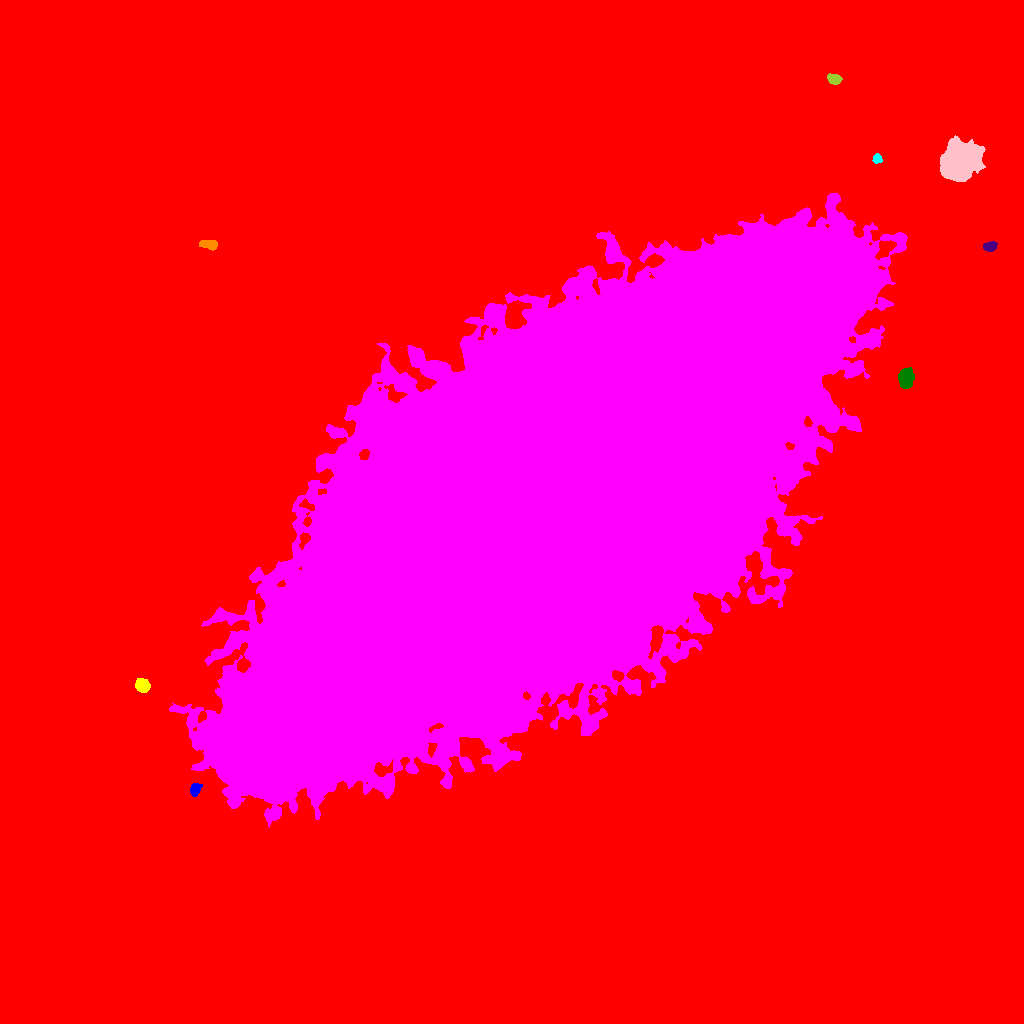

The file beside this chart, header and first rows:
ID, X, Y, A, B, theta, total_flux, mu_max, mu_median, mu_mean, R_fwhm, R_e, R10, R90, x_start, x_end, y_start, y_end, area, greylevel
0, 500.9, 506, 319.7, 275.3, 0.6707, 5936555, 76.0, 6.0, 7.273, 9.097, 237.8, 89.39, 397.8, 0, 1023, 0, 1023, 816251, 7.273
1, 195.3, 234.5, 3.418, 2.417, 1.075, 861.0, 12.0, 7.0, 6.623, 4.983, 3.656, 1.493, 5.528, 190, 202, 227, 240, 130, 32.62
2, 142.2, 337.6, 3.451, 3.009, -0.6683, 2327, 27.0, 12.0, 12.31, 5.046, 4.184, 1.693, 6.507, 135, 150, 331, 345, 189, 35.31
3, 539.1, 513.7, 178.5, 63.13, 0.6945, 10108293, 142.0, 36.0, 44.07, 128.3, 131.2, 50.69, 215.9, 169, 907, 196, 830, 229358, 64.07
4, 905.5, 645.5, 4.416, 3.567, 1.467, 2202, 19.0, 7.0, 7.672, 5.412, 5.046, 1.954, 8.058, 898, 914, 635, 656, 287, 33.67
5, 990.4, 777.1, 3.248, 2.215, 0.2726, 655.0, 12.0, 5.0, 5.198, 4.297, 3.432, 1.382, 5.382, 983, 997, 772, 782, 126, 27.2
6, 209, 778.8, 4.63, 2.234, -0.173, 1037, 14.0, 7.0, 6.522, 5.14, 4.068, 1.596, 6.18, 199, 217, 773, 783, 159, 27.52
7, 876.7, 864.9, 1.976, 1.845, 1.164, 387.0, 14.0, 3.5, 4.607, 2.932, 2.394, 0.7979, 3.868, 872, 882, 860, 870, 84, 28.61
8, 959.4, 862.2, 8.334, 7.518, 0.6763, 46847, 101.0, 18.0, 31.36, 10.69, 9.407, 3.909, 16.83, 940, 985, 842, 888, 1494, 50.36
9, 834.1, 944.5, 3.544, 2.137, -0.1806, 1031, 18.0, 7.0, 7.471, 4.068, 3.478, 1.262, 5.47, 827, 842, 939, 950, 138, 29.47
10, 578.9, 999.3, 5.212, 3.974, -0.09261, 4098, 26.0, 12.0, 11.38, 7.356, 5.944, 2.326, 9.027, 567, 591, 991, 1009, 360, 33.38
